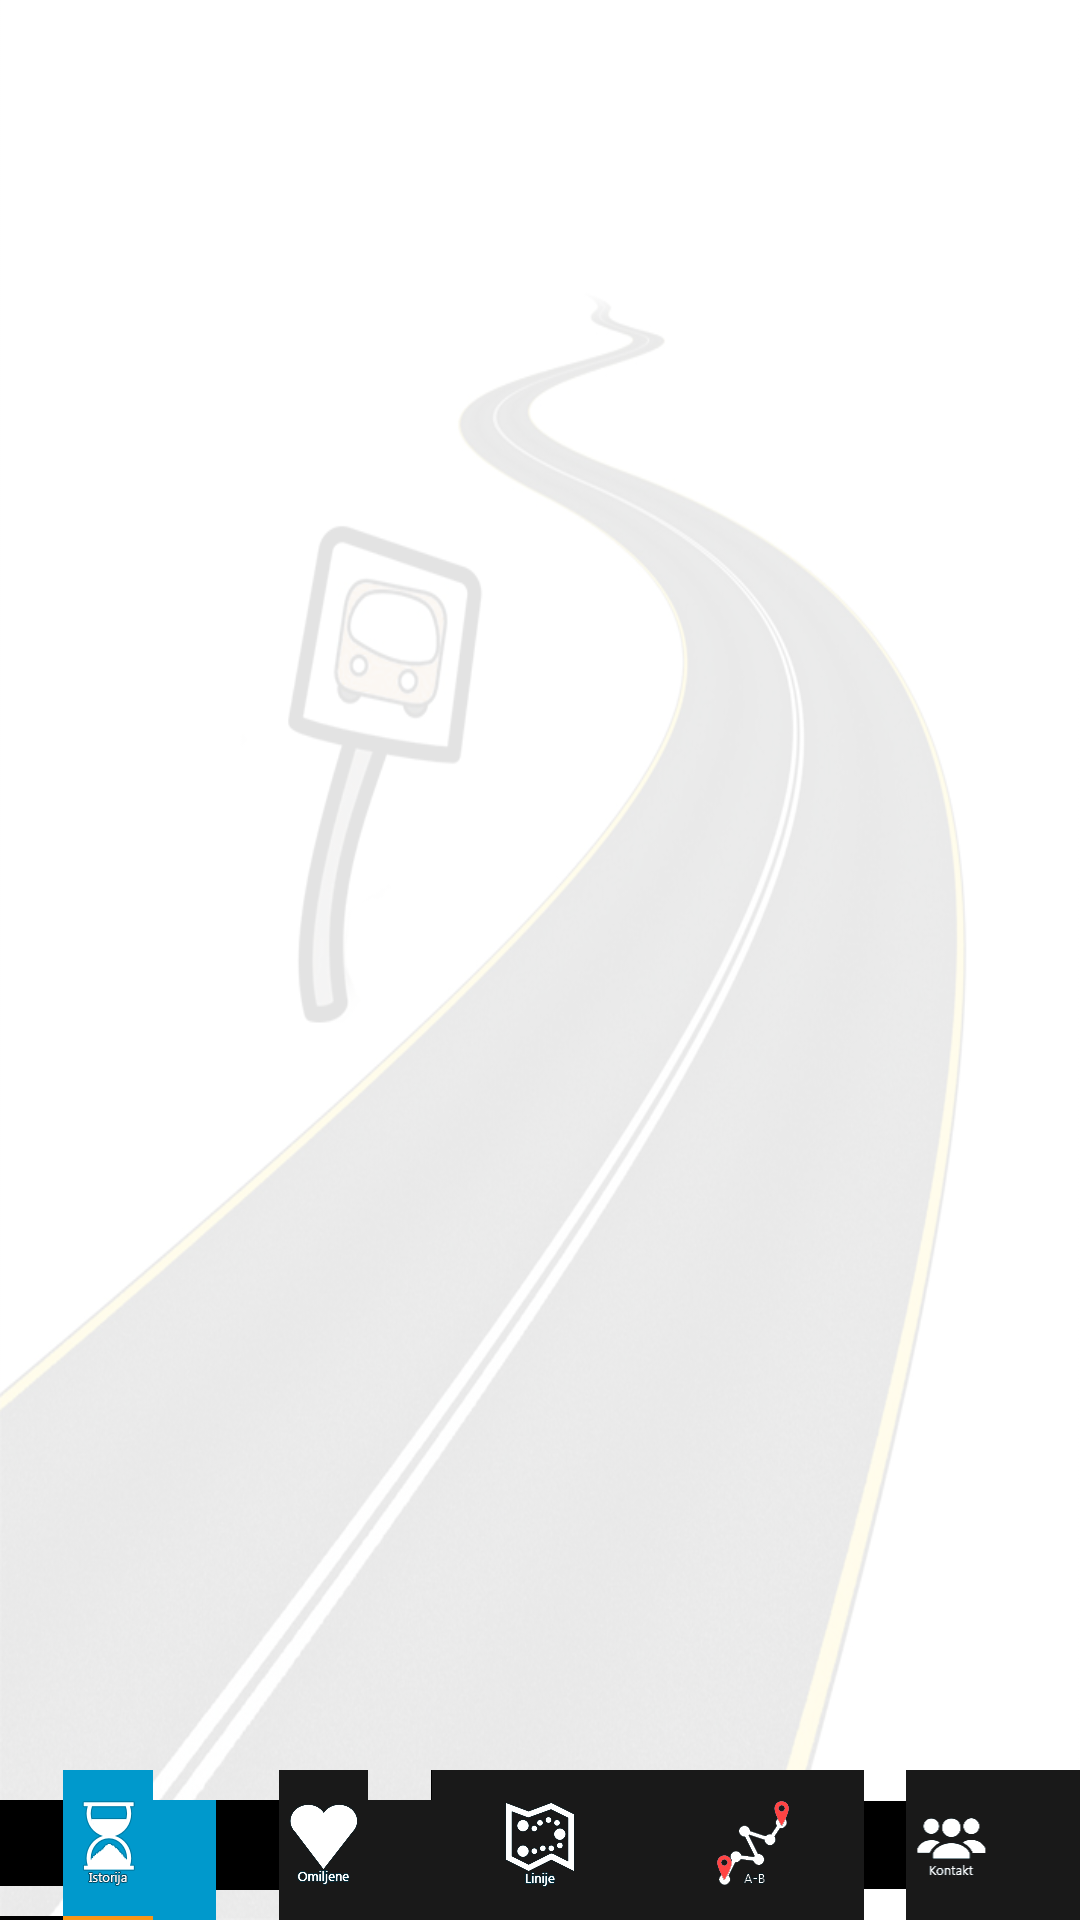

Layout XML and referenced resources for this Android screen:
<!-- AndroidManifest.xml: application theme AppTheme -->
<!-- res/layout/activity_istorija.xml -->
<LinearLayout xmlns:android="http://schemas.android.com/apk/res/android"

    android:orientation="vertical"
    android:layout_width="fill_parent"
    android:layout_height="fill_parent"
    android:background="@drawable/pozadina"
    android:scaleType = "centerCrop">

    <ListView
        android:id="@+id/istorijalist"
        android:layout_width="fill_parent"
        android:layout_height="0dp"
        android:cacheColorHint="@color/primary"
        android:layout_weight="1.01" />

    <LinearLayout
        android:orientation="horizontal"
        android:minWidth="25px"
        android:minHeight="150px"
        android:layout_width="fill_parent"
        android:layout_height="wrap_content"
        android:id="@+id/linearLayout2"
        android:layout_weight="0" >

        <ImageButton
            android:layout_width="wrap_content"
            android:layout_height="fill_parent"
            android:id="@+id/istorijabutton"
            android:layout_row="0"
            android:layout_column="1"
            android:src="@drawable/istorijadown"
            android:layout_margin="0dp"
            android:layout_marginLeft="0dp"
            android:layout_marginTop="0dp"
            android:layout_marginRight="0dp"
            android:layout_marginBottom="0dp"
            android:clickable="true"

            android:layout_weight="1"
            android:background="@null"
            android:cropToPadding="true"
            android:scaleType="fitXY"
            android:layout_gravity="left|bottom" />

        <ImageButton
            android:layout_width="wrap_content"
            android:layout_height="fill_parent"
            android:id="@+id/omiljenebutton"
            android:layout_row="0"
            android:layout_column="0"
            android:src="@drawable/omiljeneup"
            android:layout_margin="0dp"
            android:layout_marginLeft="0dp"
            android:layout_marginTop="0dp"
            android:layout_marginRight="0dp"
            android:layout_marginBottom="0dp"
            android:clickable="true"
            android:focusable="false"
            android:focusableInTouchMode="false"

            android:layout_weight="1"
            android:background="@null"
            android:cropToPadding="true"
            android:scaleType="fitXY"
            android:layout_gravity="left|bottom"/>

        <ImageButton
            android:layout_width="wrap_content"
            android:layout_height="fill_parent"
            android:id="@+id/linijebutton"
            android:layout_row="0"
            android:layout_column="3"
            android:src="@drawable/linijeup"
            android:layout_margin="0dp"
            android:layout_marginLeft="0dp"
            android:layout_marginTop="0dp"
            android:layout_marginRight="0dp"
            android:layout_marginBottom="0dp"
            android:clickable="true"

            android:layout_weight="1"
            android:background="@null"
            android:cropToPadding="true"
            android:scaleType="fitXY"
            android:layout_gravity="left|bottom"/>

        <ImageButton
            android:layout_width="wrap_content"
            android:layout_height="fill_parent"
            android:id="@+id/abbutton"
            android:layout_row="0"
            android:layout_column="4"
            android:src="@drawable/abup"
            android:layout_margin="0dp"
            android:layout_marginLeft="0dp"
            android:layout_marginTop="0dp"
            android:layout_marginRight="0dp"
            android:layout_marginBottom="0dp"
            android:clickable="true"

            android:layout_weight="1"
            android:background="@null"
            android:cropToPadding="true"
            android:scaleType="fitXY"
            android:layout_gravity="left|bottom"/>

        <ImageButton
            android:layout_width="wrap_content"
            android:layout_height="fill_parent"
            android:id="@+id/kontaktbutton"
            android:layout_row="0"
            android:layout_column="5"
            android:src="@drawable/kontaktup"
            android:layout_margin="0dp"
            android:layout_marginLeft="0dp"
            android:layout_marginTop="0dp"
            android:layout_marginRight="0dp"
            android:layout_marginBottom="0dp"
            android:clickable="true"

            android:layout_weight="1"
            android:background="@null"
            android:cropToPadding="true"
            android:scaleType="fitXY"
            android:layout_gravity="left|bottom"/>
    </LinearLayout>

</LinearLayout>
<!-- resources referenced by this layout -->
<resources>
  <color name="primary">#0099cc</color>
  <!-- drawable pozadina: png bitmap (drawable-xxhdpi, 179112 bytes) -->
  <style name="AppTheme" parent="android:Theme.Material.Light">
          
  
      </style>
</resources>
